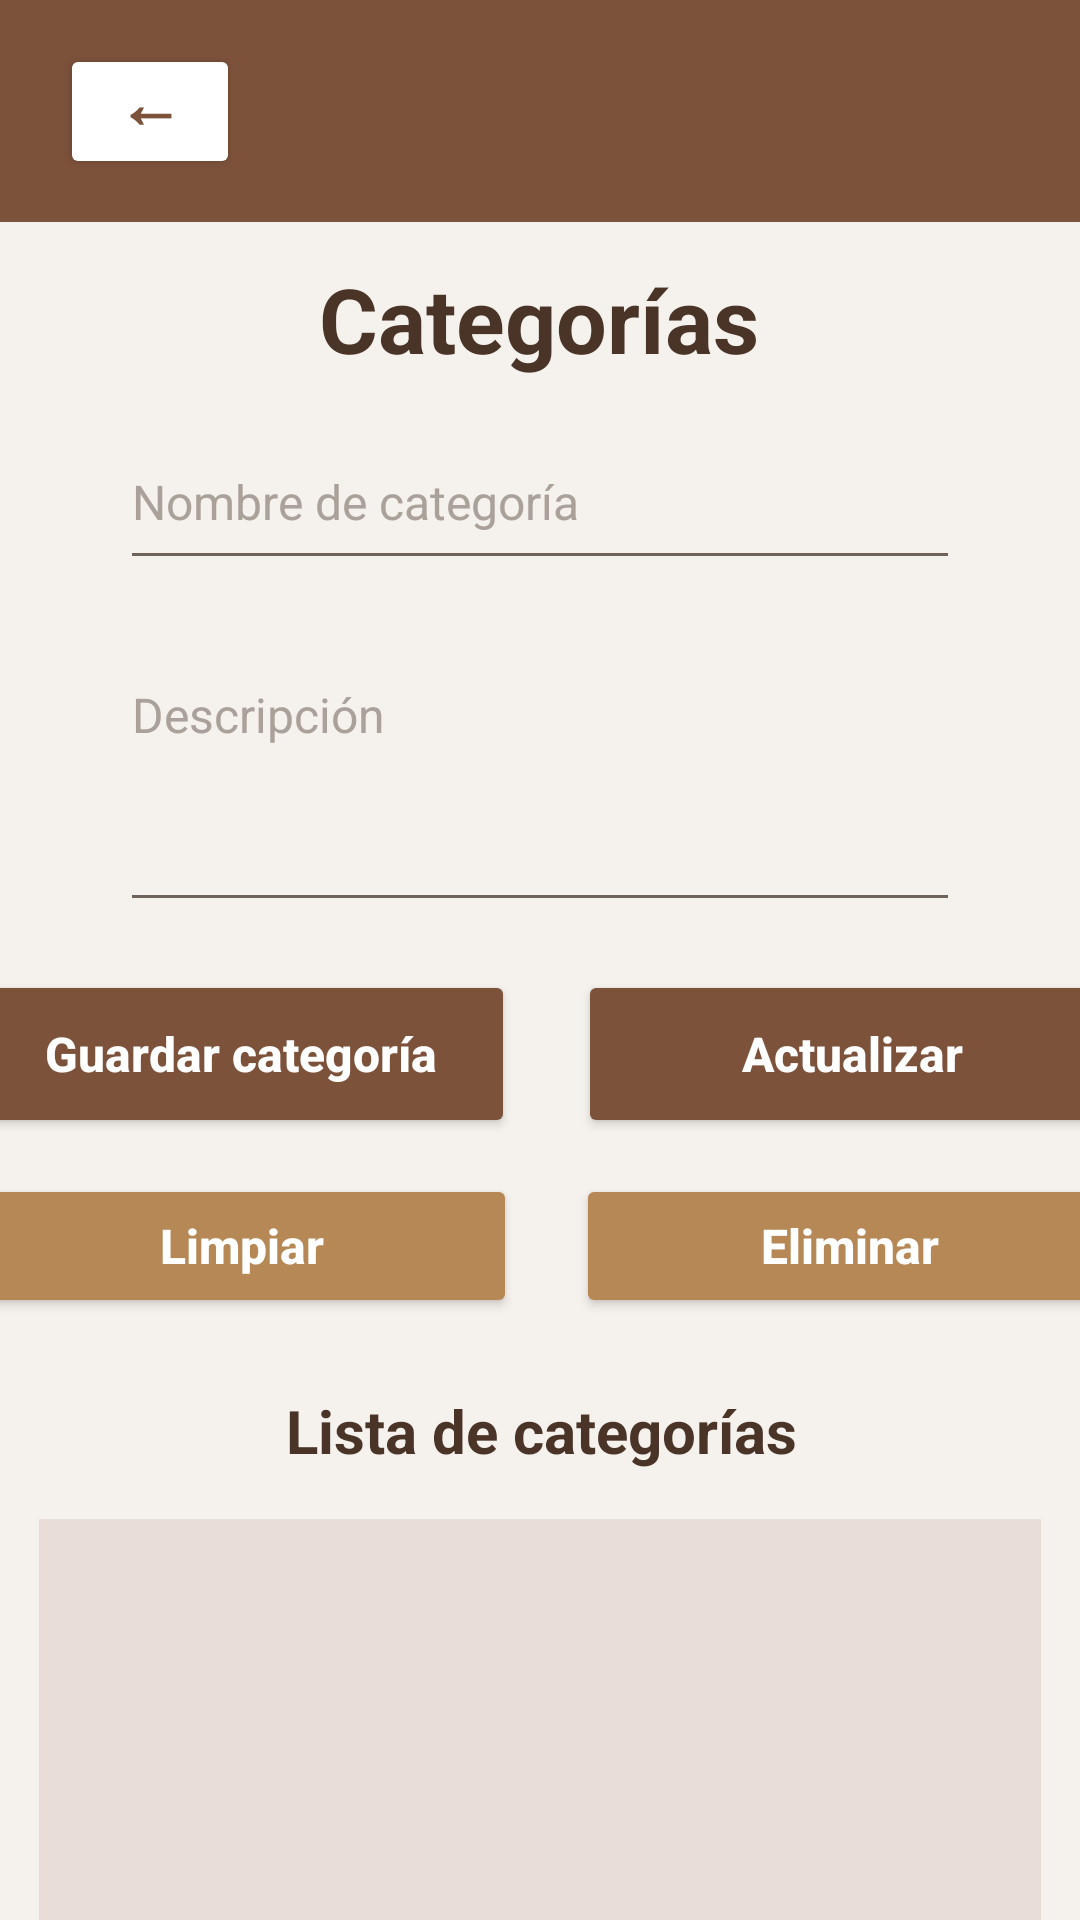

Produce the Android XML layout that renders to this screen, including the resource entries it uses.
<!-- AndroidManifest.xml: application theme Theme.BibliotecaGrupo3 -->
<!-- res/layout/activity_categorias.xml -->
<?xml version="1.0" encoding="utf-8"?>
<androidx.constraintlayout.widget.ConstraintLayout xmlns:android="http://schemas.android.com/apk/res/android"
    xmlns:app="http://schemas.android.com/apk/res-auto"
    xmlns:tools="http://schemas.android.com/tools"
    android:id="@+id/main"
    android:layout_width="match_parent"
    android:layout_height="match_parent"
    android:background="#F5F1EC"
    tools:context=".CategoriasActivity">

    <View
        android:id="@+id/topBar"
        android:layout_width="415dp"
        android:layout_height="74dp"
        android:background="#7D523B"
        app:layout_constraintEnd_toEndOf="parent"
        app:layout_constraintStart_toStartOf="parent"
        app:layout_constraintTop_toTopOf="parent" />

    <Button
        android:id="@+id/btnRegresar"
        android:layout_width="60dp"
        android:layout_height="45dp"
        android:layout_marginStart="20dp"
        android:backgroundTint="#FFFFFF"
        android:includeFontPadding="false"
        android:minWidth="0dp"
        android:minHeight="0dp"
        android:onClick="regresar"
        android:paddingStart="0dp"
        android:paddingTop="0dp"
        android:paddingEnd="0dp"
        android:paddingBottom="6dp"
        android:text="←"
        android:textAllCaps="false"
        android:textColor="#7D523B"
        android:textSize="22sp"
        android:textStyle="bold"
        app:cornerRadius="24dp"
        app:layout_constraintBottom_toBottomOf="@+id/topBar"
        app:layout_constraintStart_toStartOf="parent"
        app:layout_constraintTop_toTopOf="@+id/topBar" />

    <TextView
        android:id="@+id/txtTituloCategorias"
        android:layout_width="wrap_content"
        android:layout_height="wrap_content"
        android:layout_marginTop="12dp"
        android:text="Categorías"
        android:textColor="#4A3428"
        android:textSize="30sp"
        android:textStyle="bold"
        app:layout_constraintEnd_toEndOf="parent"
        app:layout_constraintHorizontal_bias="0.498"
        app:layout_constraintStart_toStartOf="parent"
        app:layout_constraintTop_toBottomOf="@+id/topBar" />

    <EditText
        android:id="@+id/txtNombreCategoria"
        android:layout_width="0dp"
        android:layout_height="55dp"
        android:layout_marginStart="40dp"
        android:layout_marginTop="12dp"
        android:layout_marginEnd="40dp"
        android:backgroundTint="#6E6259"
        android:hint="Nombre de categoría"
        android:inputType="text"
        android:textColor="#4A3428"
        android:textColorHint="#AAA19A"
        android:textSize="16sp"
        app:layout_constraintEnd_toEndOf="parent"
        app:layout_constraintHorizontal_bias="0.0"
        app:layout_constraintStart_toStartOf="parent"
        app:layout_constraintTop_toBottomOf="@+id/txtTituloCategorias" />

    <Button
        android:id="@+id/btnGuardarCategoria"
        android:layout_width="183dp"
        android:layout_height="56dp"
        android:layout_marginStart="20dp"
        android:layout_marginTop="16dp"
        android:layout_marginEnd="9dp"
        android:backgroundTint="#7D523B"
        android:onClick="guardarCategoria"
        android:text="Guardar categoría"
        android:textAllCaps="false"
        android:textColor="#FFFFFF"
        android:textSize="16sp"
        android:textStyle="bold"
        app:cornerRadius="28dp"
        app:layout_constraintEnd_toStartOf="@+id/btnActualizarCategoria"
        app:layout_constraintStart_toStartOf="parent"
        app:layout_constraintTop_toBottomOf="@+id/txtDescripcionCategoria" />

    <Button
        android:id="@+id/btnLimpiar"
        android:layout_width="183dp"
        android:layout_height="48dp"
        android:layout_marginStart="20dp"
        android:layout_marginTop="12dp"
        android:layout_marginEnd="10dp"
        android:backgroundTint="#B58855"
        android:onClick="limpiarCampos"
        android:text="Limpiar"
        android:textAllCaps="false"
        android:textColor="#FFFFFF"
        android:textSize="16sp"
        android:textStyle="bold"
        app:cornerRadius="28dp"
        app:layout_constraintEnd_toStartOf="@+id/btnEliminarCategoria"
        app:layout_constraintStart_toStartOf="parent"
        app:layout_constraintTop_toBottomOf="@+id/btnGuardarCategoria" />

    <Button
        android:id="@+id/btnEliminarCategoria"
        android:layout_width="183dp"
        android:layout_height="48dp"
        android:layout_marginStart="10dp"
        android:layout_marginTop="12dp"
        android:layout_marginEnd="16dp"
        android:backgroundTint="#B58855"
        android:onClick="eliminarCategoria"
        android:text="Eliminar"
        android:textAllCaps="false"
        android:textColor="#FFFFFF"
        android:textSize="16sp"
        android:textStyle="bold"
        app:cornerRadius="28dp"
        app:layout_constraintEnd_toEndOf="parent"
        app:layout_constraintStart_toEndOf="@+id/btnLimpiar"
        app:layout_constraintTop_toBottomOf="@+id/btnActualizarCategoria" />

    <Button
        android:id="@+id/btnActualizarCategoria"
        android:layout_width="183dp"
        android:layout_height="56dp"
        android:layout_marginStart="12dp"
        android:layout_marginTop="16dp"
        android:layout_marginEnd="16dp"
        android:backgroundTint="#7D523B"
        android:onClick="actualizarCategoria"
        android:text="Actualizar"
        android:textAllCaps="false"
        android:textColor="#FFFFFF"
        android:textSize="16sp"
        android:textStyle="bold"
        app:cornerRadius="28dp"
        app:layout_constraintEnd_toEndOf="parent"
        app:layout_constraintStart_toEndOf="@+id/btnGuardarCategoria"
        app:layout_constraintTop_toBottomOf="@+id/txtDescripcionCategoria" />

    <TextView
        android:id="@+id/txtListaTitulo"
        android:layout_width="wrap_content"
        android:layout_height="wrap_content"
        android:layout_marginTop="24dp"
        android:text="Lista de categorías"
        android:textColor="#4A3428"
        android:textSize="20sp"
        android:textStyle="bold"
        app:layout_constraintEnd_toEndOf="parent"
        app:layout_constraintHorizontal_bias="0.502"
        app:layout_constraintStart_toStartOf="parent"
        app:layout_constraintTop_toBottomOf="@+id/btnLimpiar" />

    <EditText
        android:id="@+id/txtDescripcionCategoria"
        android:layout_width="0dp"
        android:layout_height="90dp"
        android:layout_marginStart="40dp"
        android:layout_marginTop="24dp"
        android:layout_marginEnd="40dp"
        android:backgroundTint="#6E6259"
        android:gravity="top"
        android:hint="Descripción"
        android:inputType="textMultiLine"
        android:textColor="#4A3428"
        android:textColorHint="#AAA19A"
        android:textSize="16sp"
        app:layout_constraintEnd_toEndOf="parent"
        app:layout_constraintHorizontal_bias="0.0"
        app:layout_constraintStart_toStartOf="parent"
        app:layout_constraintTop_toBottomOf="@+id/txtNombreCategoria" />

    <ListView
        android:id="@+id/listaCategorias"
        android:layout_width="334dp"
        android:layout_height="204dp"
        android:layout_marginStart="35dp"
        android:layout_marginTop="16dp"
        android:layout_marginEnd="35dp"
        android:background="#E9DED7"
        app:layout_constraintEnd_toEndOf="parent"
        app:layout_constraintStart_toStartOf="parent"
        app:layout_constraintTop_toBottomOf="@+id/txtListaTitulo" />

</androidx.constraintlayout.widget.ConstraintLayout>
<!-- resources referenced by this layout -->
<resources>
  <style name="Theme.BibliotecaGrupo3" parent="Base.Theme.BibliotecaGrupo3" />
  <style name="Base.Theme.BibliotecaGrupo3" parent="Theme.Material3.DayNight.NoActionBar">
          
          
      </style>
</resources>
